Dataset: texas_tortoise_composite (GitHub, csekharan/tortoise-predictor). Classes: blank, other animal, tortoise.

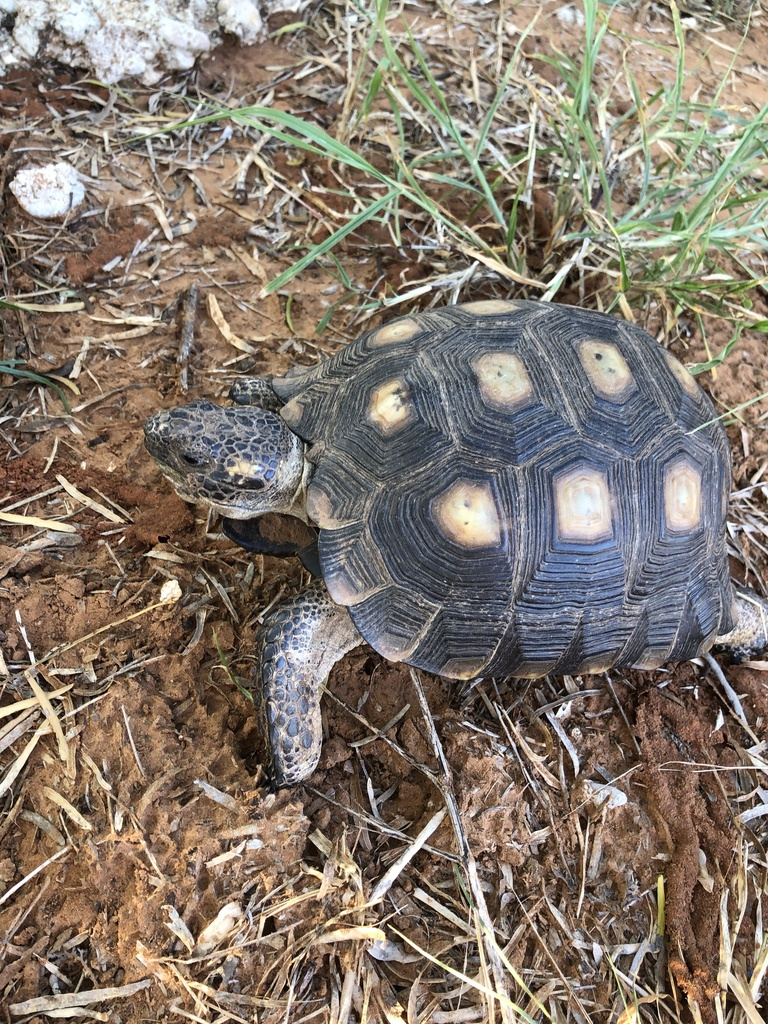
Label: tortoise

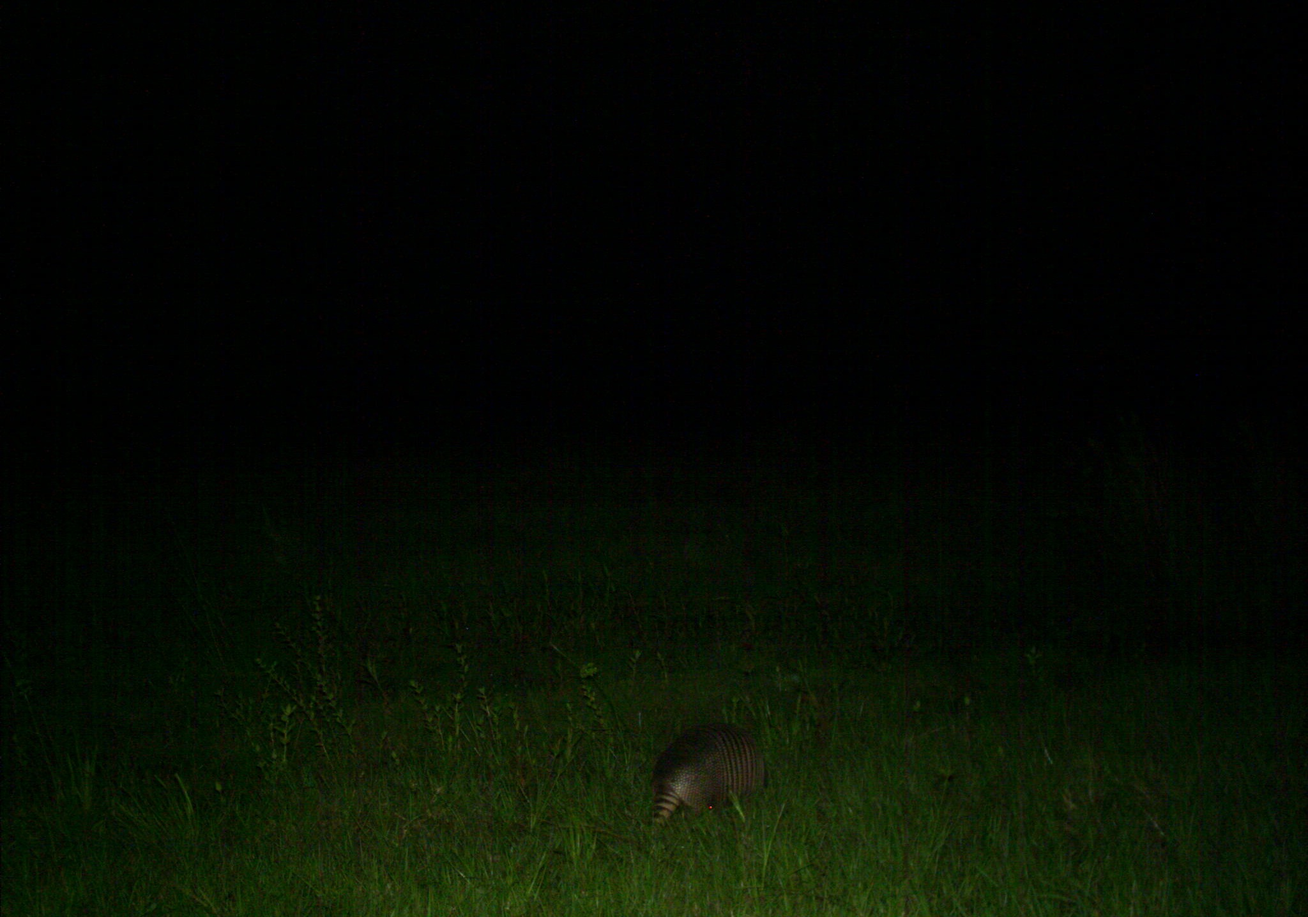
Label: other animal

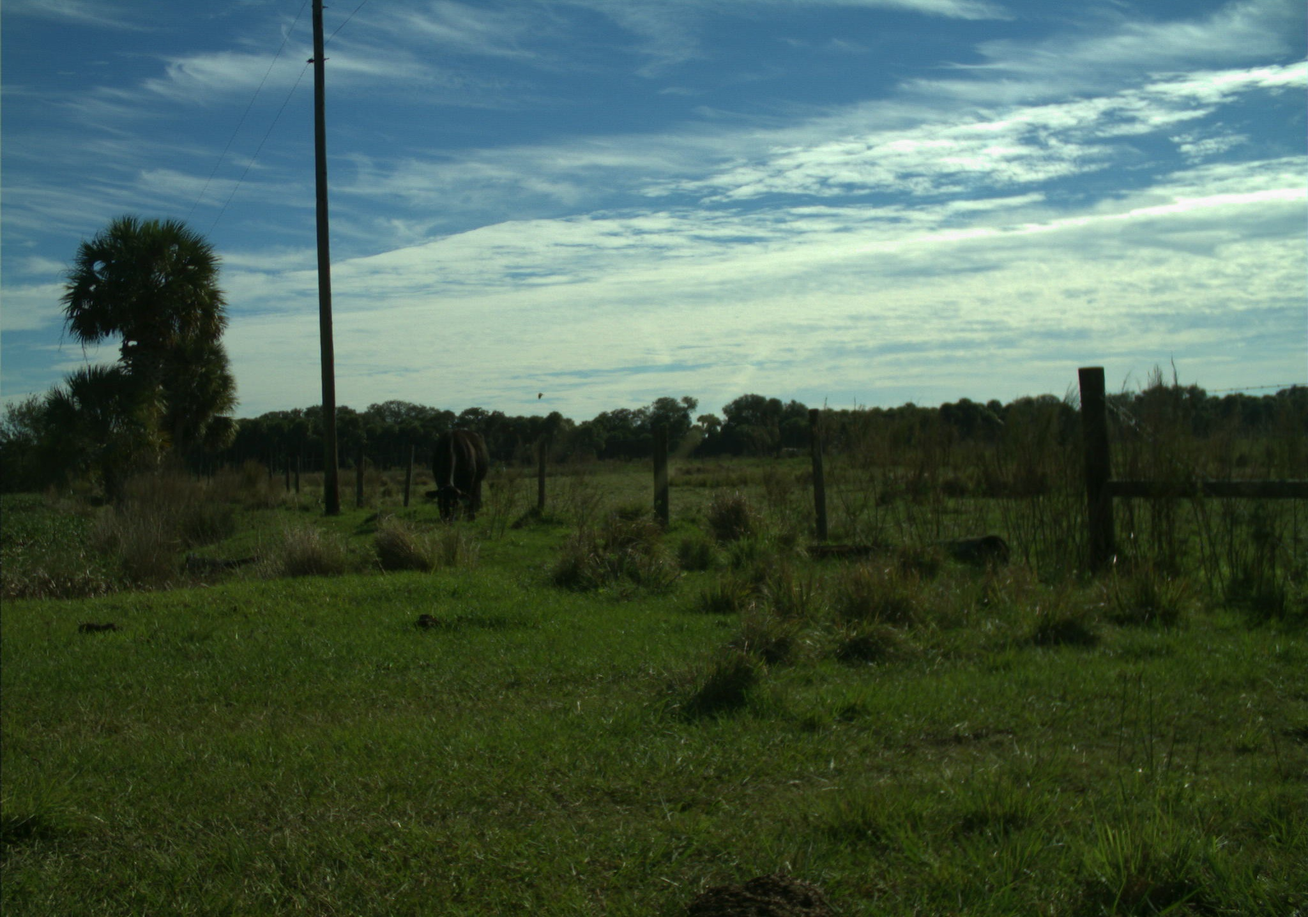
Label: other animal

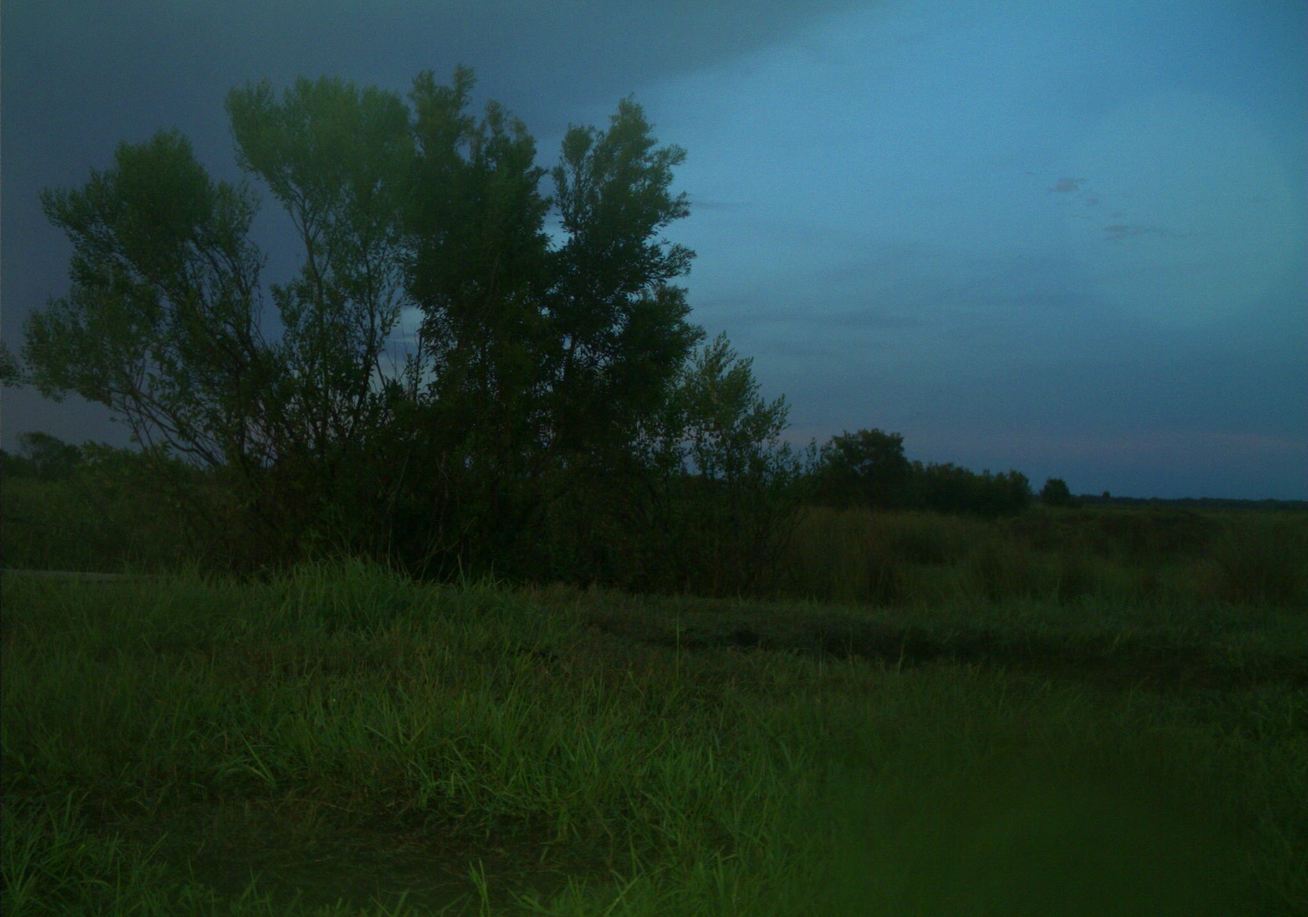
Label: blank

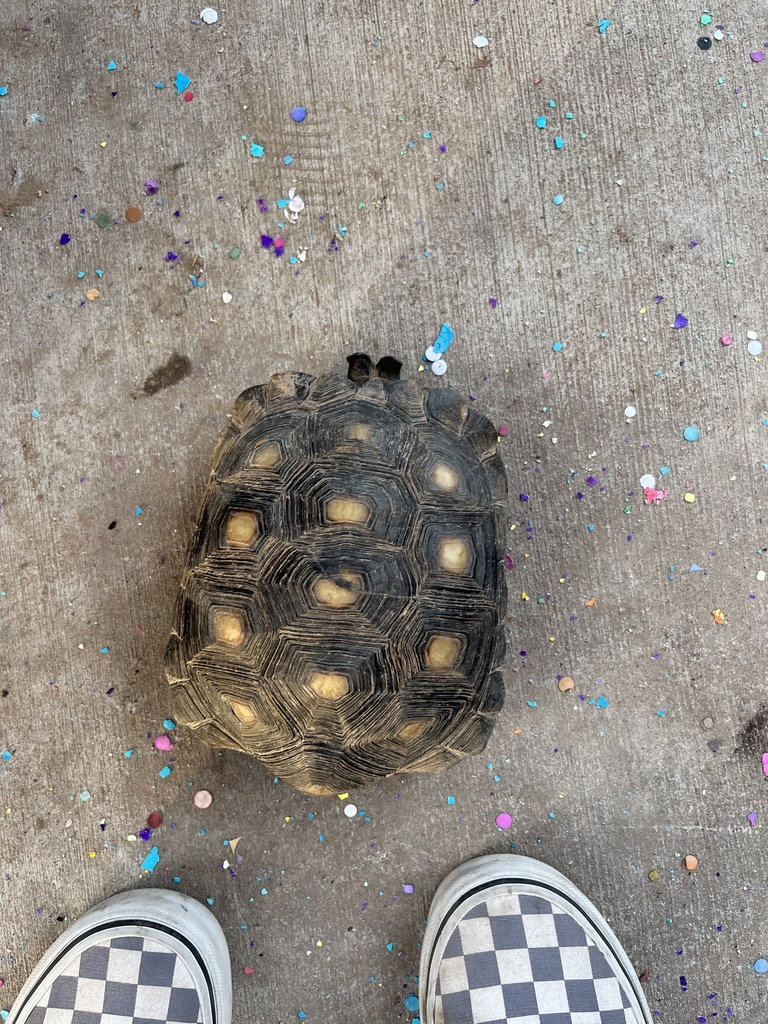
Label: tortoise

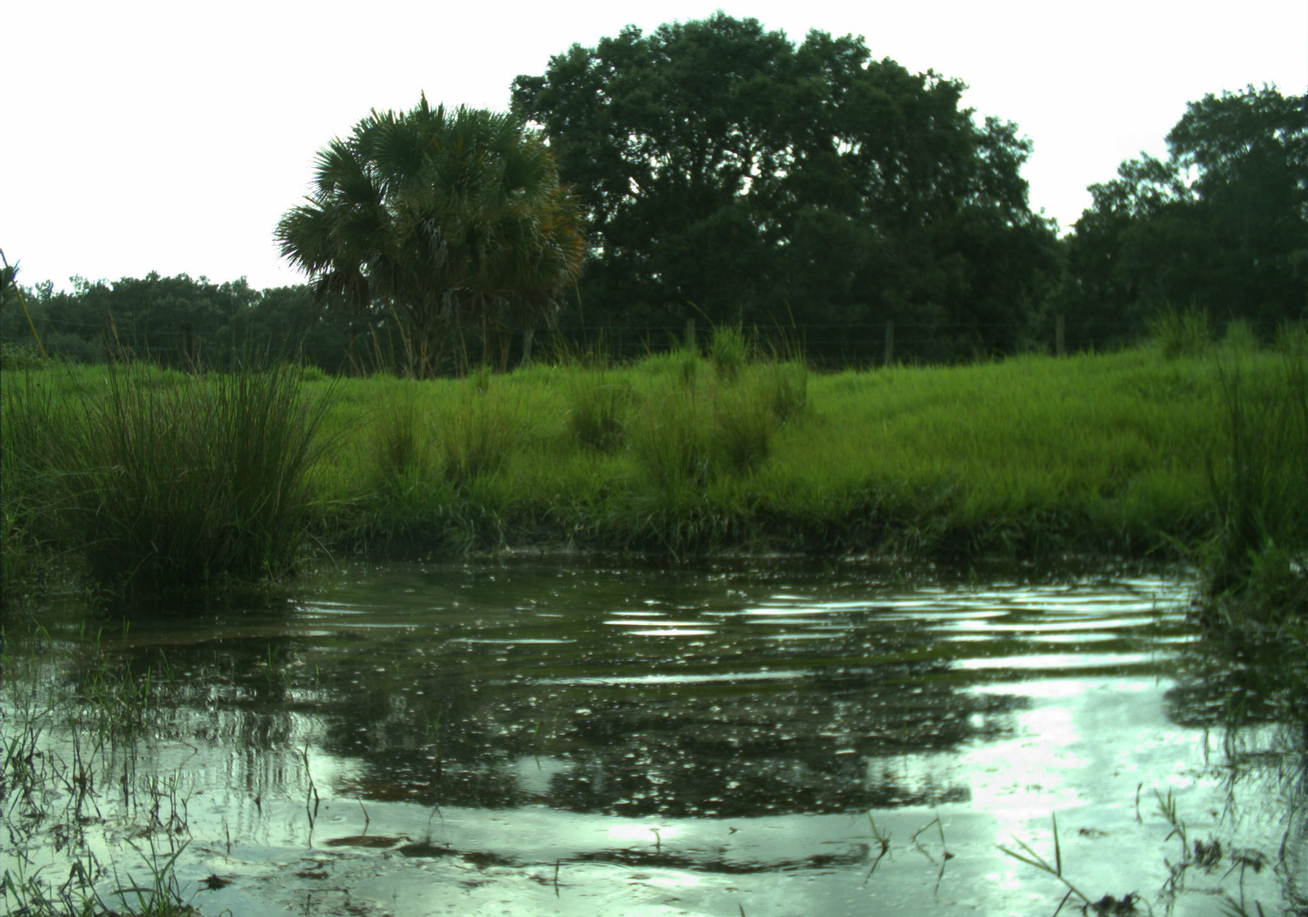
Label: blank
